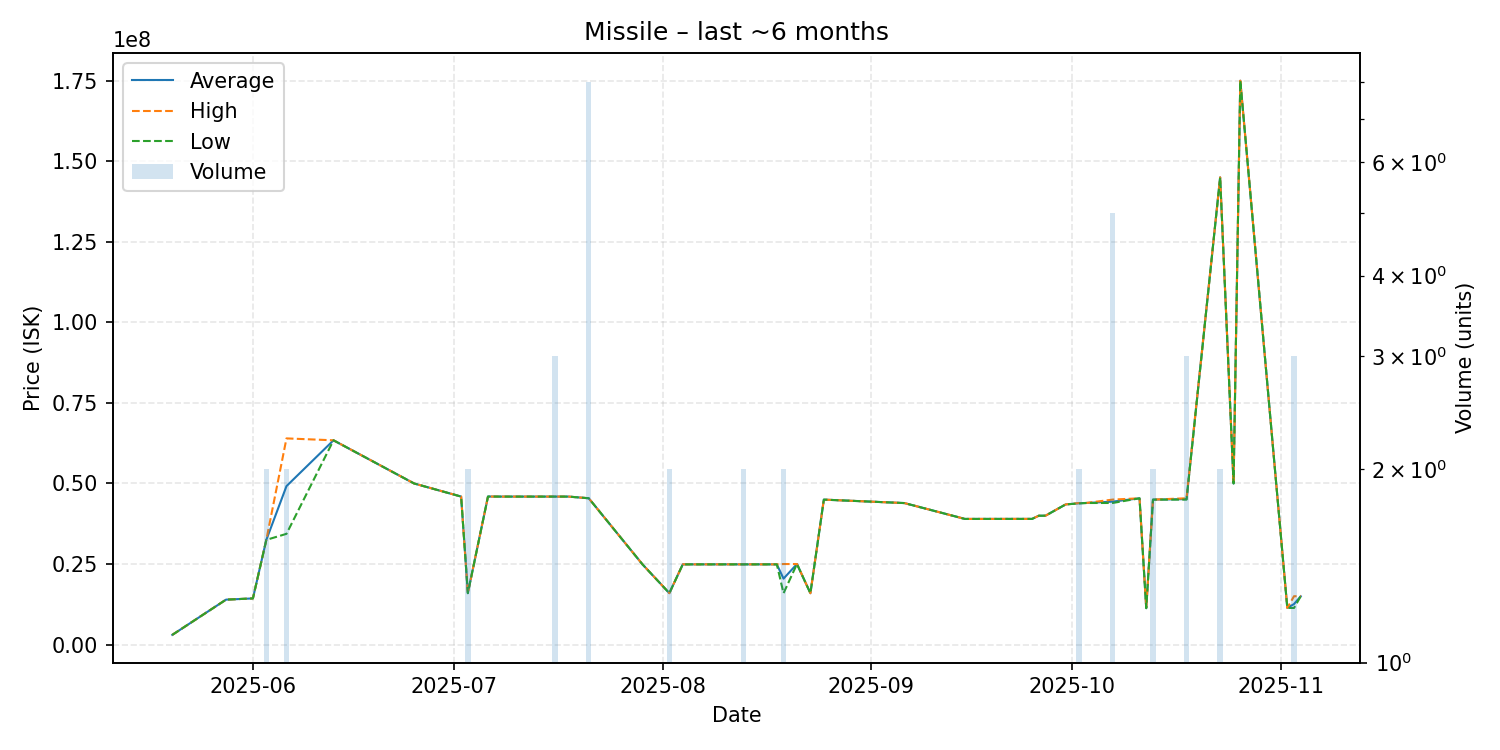

The file beside this chart, header and first rows:
date, average, highest, lowest, order_count, volume
2025-05-20, 3015000, 3015000, 3015000, 1, 1
2025-05-28, 13950000, 13950000, 13950000, 1, 1
2025-06-01, 14330000, 14330000, 14330000, 1, 1
2025-06-03, 32500000, 32500000, 32500000, 2, 2
2025-06-06, 49180000, 63990000, 34370000, 2, 2
2025-06-13, 63400000, 63400000, 63400000, 1, 1
2025-06-25, 50000000, 50000000, 50000000, 1, 1
2025-07-02, 45940000, 45940000, 45940000, 1, 1
2025-07-03, 15960000, 15960000, 15960000, 1, 2
2025-07-06, 45950000, 45950000, 45950000, 1, 1
2025-07-08, 45930000, 45930000, 45930000, 1, 1
2025-07-16, 45930000, 45930000, 45930000, 3, 3
2025-07-18, 45930000, 45930000, 45930000, 1, 1
2025-07-21, 45412500, 45420000, 45410000, 4, 8
2025-07-29, 24900000, 24900000, 24900000, 1, 1
2025-08-02, 15965000, 15970000, 15960000, 2, 2
2025-08-04, 24900000, 24900000, 24900000, 1, 1
2025-08-13, 24900000, 24900000, 24900000, 2, 2
2025-08-14, 24900000, 24900000, 24900000, 1, 1
2025-08-18, 24900000, 24900000, 24900000, 1, 1
2025-08-19, 20470000, 25000000, 15940000, 2, 2
2025-08-21, 25000000, 25000000, 25000000, 1, 1
2025-08-23, 15940000, 15940000, 15940000, 1, 1
2025-08-25, 44990000, 44990000, 44990000, 1, 1
2025-09-06, 43920000, 43920000, 43920000, 1, 1
2025-09-15, 39000000, 39000000, 39000000, 1, 1
2025-09-25, 39010000, 39010000, 39010000, 1, 1
2025-09-26, 39990000, 39990000, 39990000, 1, 1
2025-09-27, 40000000, 40000000, 40000000, 1, 1
2025-09-30, 43500000, 43500000, 43500000, 1, 1
2025-10-02, 43865000, 43930000, 43800000, 2, 2
2025-10-03, 43940000, 43940000, 43940000, 1, 1
2025-10-07, 44372000, 45000000, 43950000, 4, 5
2025-10-11, 45400000, 45400000, 45400000, 1, 1
2025-10-12, 11300000, 11300000, 11300000, 1, 1
2025-10-13, 44995000, 45000000, 44990000, 2, 2
2025-10-18, 45136667, 45410000, 45000000, 2, 3
2025-10-23, 145000000, 145000000, 145000000, 1, 2
2025-10-25, 50000000, 50000000, 50000000, 1, 1
2025-10-26, 175000000, 175000000, 175000000, 1, 1
2025-11-02, 11380000, 11380000, 11380000, 1, 1
2025-11-03, 12583333, 15010000, 11370000, 2, 3
2025-11-04, 15000000, 15000000, 15000000, 1, 1
